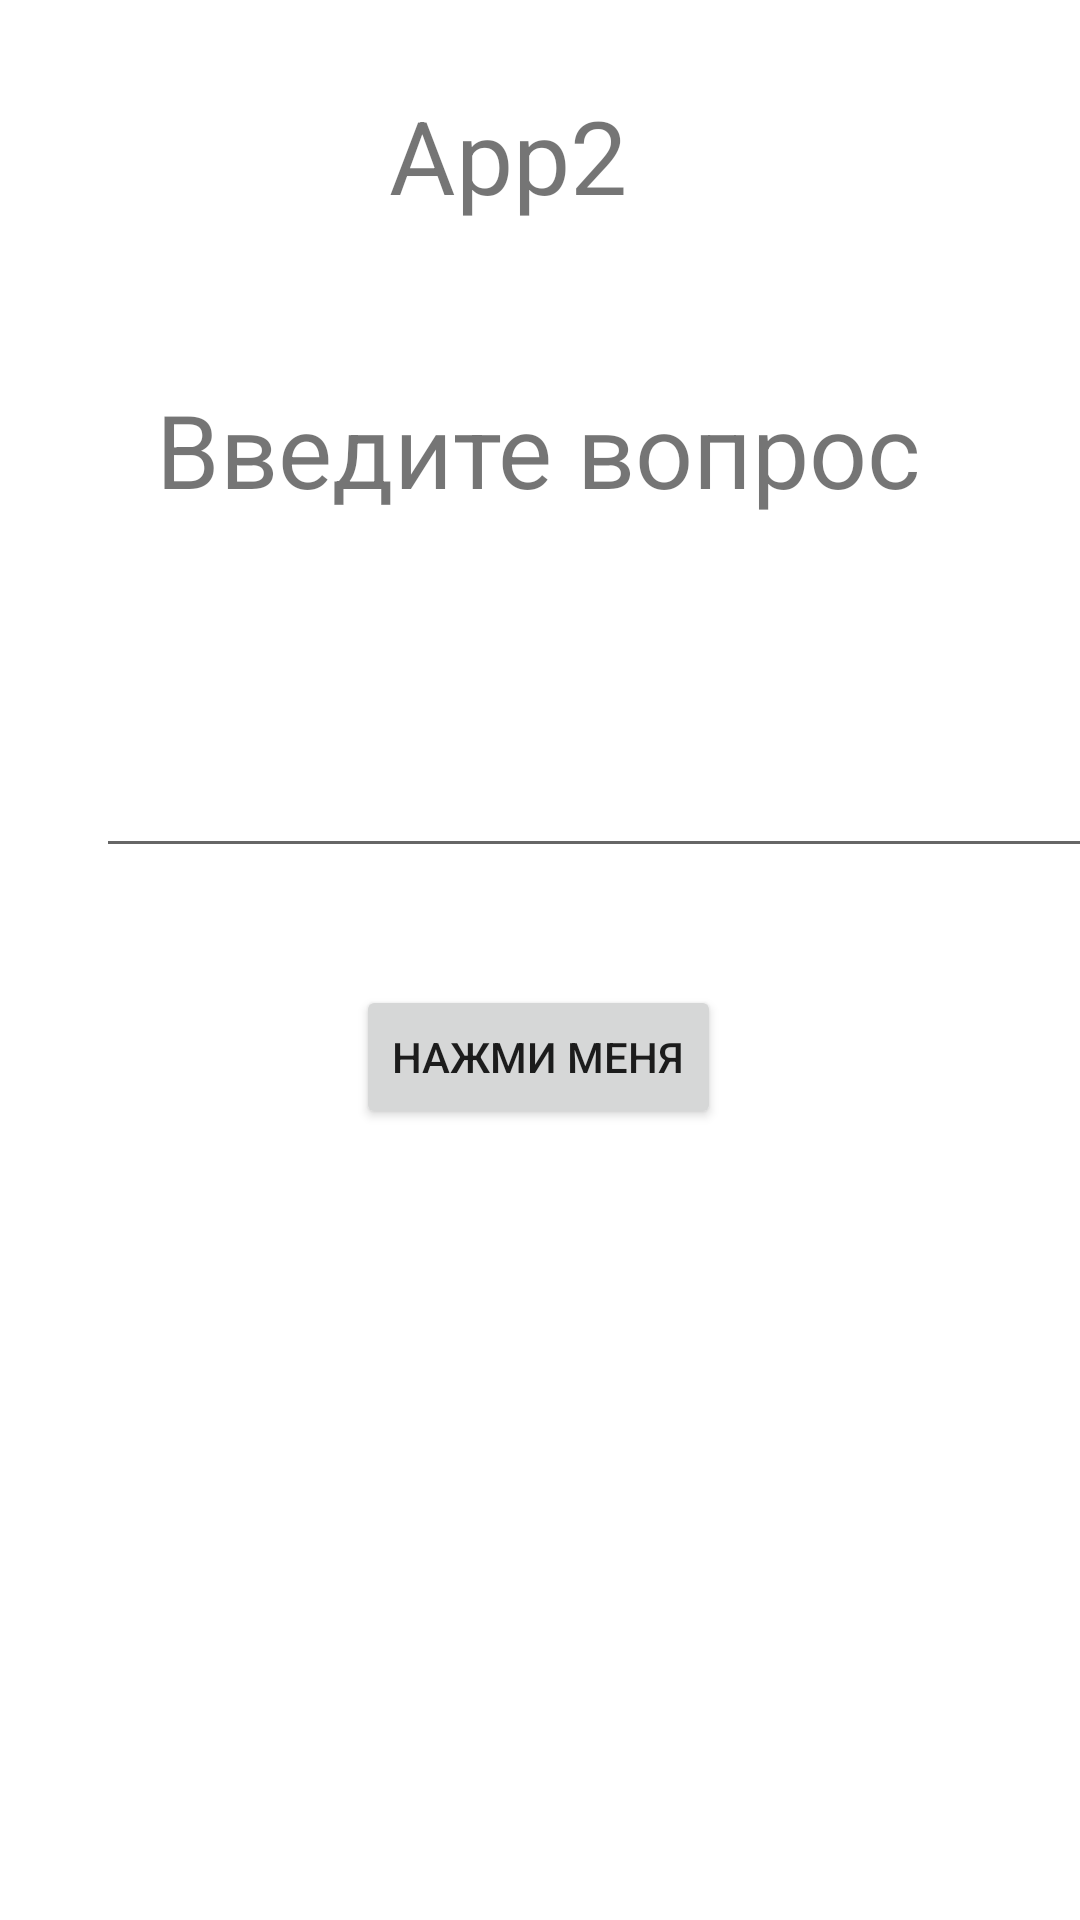

The Android layout XML behind this screen, and the referenced resources:
<!-- AndroidManifest.xml: application theme Theme.Hw14App -->
<!-- res/layout/activity_app2.xml -->
<?xml version="1.0" encoding="utf-8"?>
<androidx.constraintlayout.widget.ConstraintLayout xmlns:android="http://schemas.android.com/apk/res/android"
    xmlns:app="http://schemas.android.com/apk/res-auto"
    xmlns:tools="http://schemas.android.com/tools"
    android:layout_width="match_parent"
    android:layout_height="match_parent"
    tools:context=".App2">

    <TextView
        android:id="@+id/textView3"
        android:layout_width="105dp"
        android:layout_height="51dp"
        android:layout_marginStart="155dp"
        android:layout_marginTop="29dp"
        android:layout_marginEnd="151dp"
        android:text="App2"
        android:textSize="34sp"
        app:layout_constraintEnd_toEndOf="parent"
        app:layout_constraintStart_toStartOf="parent"
        app:layout_constraintTop_toTopOf="parent"
        tools:ignore="MissingConstraints" />

    <EditText
        android:id="@+id/editTextTextMultiLine"
        android:layout_width="349dp"
        android:layout_height="45dp"
        android:layout_marginStart="32dp"
        android:layout_marginTop="72dp"
        android:layout_marginEnd="32dp"
        android:ems="10"
        android:gravity="start|top"
        android:inputType="textMultiLine"
        app:layout_constraintEnd_toEndOf="parent"
        app:layout_constraintHorizontal_bias="0.0"
        app:layout_constraintStart_toStartOf="parent"
        app:layout_constraintTop_toBottomOf="@+id/textView6" />

    <TextView
        android:id="@+id/textView6"
        android:layout_width="wrap_content"
        android:layout_height="wrap_content"
        android:layout_marginStart="78dp"
        android:layout_marginTop="47dp"
        android:layout_marginEnd="79dp"
        android:text="Введите вопрос"
        android:textSize="34sp"
        app:layout_constraintEnd_toEndOf="parent"
        app:layout_constraintStart_toStartOf="parent"
        app:layout_constraintTop_toBottomOf="@+id/textView3" />

    <Button
        android:id="@+id/button4"
        android:layout_width="wrap_content"
        android:layout_height="wrap_content"
        android:layout_marginStart="134dp"
        android:layout_marginTop="39dp"
        android:layout_marginEnd="135dp"
        android:onClick="onClick22"
        android:text="Нажми меня"
        app:layout_constraintEnd_toEndOf="parent"
        app:layout_constraintStart_toStartOf="parent"
        app:layout_constraintTop_toBottomOf="@+id/editTextTextMultiLine" />

    <TextView
        android:id="@+id/textView7"
        android:layout_width="332dp"
        android:layout_height="39dp"
        android:layout_marginStart="32dp"
        android:layout_marginTop="46dp"
        android:layout_marginEnd="32dp"
        android:textColor="#009688"
        android:textSize="24sp"
        app:layout_constraintEnd_toEndOf="parent"
        app:layout_constraintStart_toStartOf="parent"
        app:layout_constraintTop_toBottomOf="@+id/button4" />
</androidx.constraintlayout.widget.ConstraintLayout>
<!-- resources referenced by this layout -->
<resources>
  <style name="Theme.Hw14App" parent="Theme.MaterialComponents.DayNight.DarkActionBar">
          
          <item name="colorPrimary">@color/purple_500</item>
          <item name="colorPrimaryVariant">@color/purple_700</item>
          <item name="colorOnPrimary">@color/white</item>
          
          <item name="colorSecondary">@color/teal_200</item>
          <item name="colorSecondaryVariant">@color/teal_700</item>
          <item name="colorOnSecondary">@color/black</item>
          
          <item name="android:statusBarColor" tools:targetApi="l">?attr/colorPrimaryVariant</item>
          
      </style>
  <!-- not gathered from this repository: default colours our renderer supplied (Android Studio template values) -->
  <color name="purple_500">#FF6200EE</color>
  <color name="purple_700">#FF3700B3</color>
  <color name="teal_200">#FF03DAC5</color>
  <color name="teal_700">#FF018786</color>
  <color name="black">#FF000000</color>
  <color name="white">#FFFFFFFF</color>
</resources>
